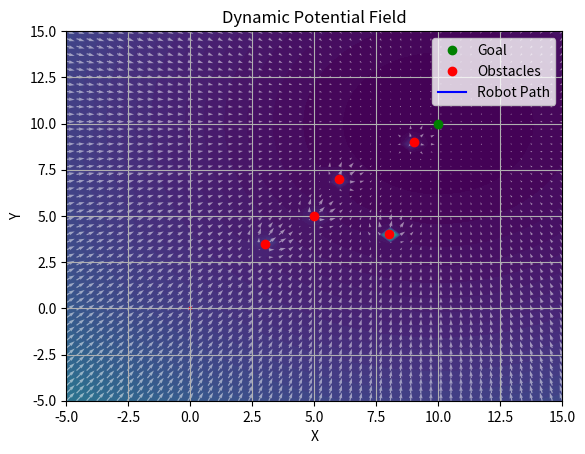
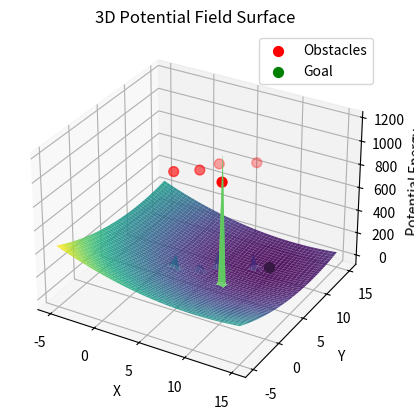
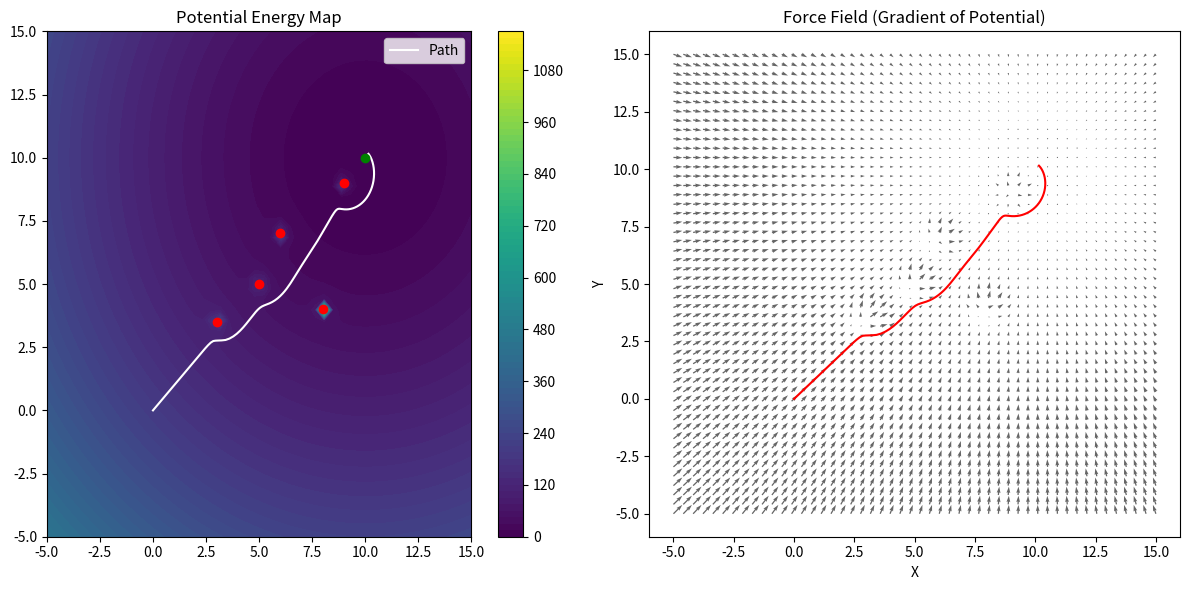
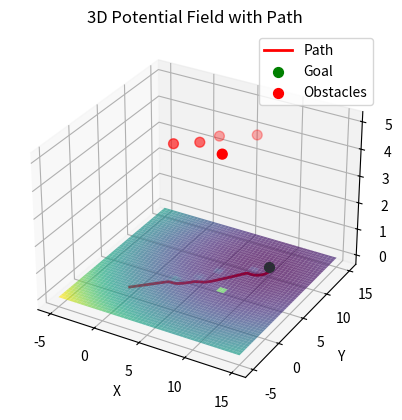

Generate these figures, in order, with matplotlib:
"""
Local Potential-Field Path Planning (elliptical obstacles)

Run to plot a local path from start to goal around elliptical obstacles 
using an attractive + repulsive potential field.
"""

import numpy as np
import matplotlib.pyplot as plt
import matplotlib.animation as animation
from mpl_toolkits.mplot3d import Axes3D


k_att, k_rep, d0, dt = 2.0, 10.0, 2.0, 0.01
q_goal = np.array([10, 10])
max_rep_force = 14.0
obstacles = np.array([[3, 3.5], [6,7], [9,9], [8,4], [5,5]])
obstacle_speeds = np.array([[0.1, 0.2], [-0.2, -0.1], [0.1, -0.1], [-0.1, 0.1], [0.2, 0.1]])
q = np.array([0.0, 0.0])
path_data = [q.copy()]


def attractive_force(q, q_goal):
    F_att = -k_att * (q - q_goal)
    return F_att

def repulsive_force(q, obstacles):
    F_rep_total = np.array([0.0, 0.0])
    for obs in obstacles:
        d = np.linalg.norm(q - obs)
        if d < d0:
            F_rep = k_rep * (1/d - 1/d0) * (1/d**3) * (q - obs)
            if np.linalg.norm(F_rep) > max_rep_force: 
                F_rep = F_rep/np.linalg.norm(F_rep) * max_rep_force
        else:
            F_rep = np.array([0.0, 0.0])
        F_rep_total += F_rep
    return F_rep_total

def potential(q, q_goal, obstacles):
    U_rep_total = 0
    U_att = 0.5 * k_att * np.linalg.norm(q - q_goal)**2
    
    for obs in obstacles:
        d = np.linalg.norm(q - obs)
        if d < 1e-6:  # avoid division by zero
            d = 1e-6
        U_rep = 0.5 * k_rep * (1/d - 1/d0)**2 if d < d0 else 0
        U_rep_total += U_rep
    return U_att + U_rep_total

def total_force(q, q_goal, obstacles):
    """
    Calculate the total force on the robot
    """
    F_att = attractive_force(q, q_goal)
    F_rep = repulsive_force(q, obstacles)
    return F_att + F_rep

x_range = np.linspace(-5, 15, 50) #-5 ile 15 arasinda 50 esit parca olustur.
y_range = np.linspace(-5, 15, 50)
X, Y = np.meshgrid(x_range, y_range)
Z = np.zeros_like(X)
U = np.zeros_like(X)
V = np.zeros_like(Y)

for i in range(X.shape[0]):
    for j in range(X.shape[1]):
        pos = np.array([X[i, j], Y[i, j]])
        Z[i, j] = potential(pos, q_goal, obstacles)
        force = total_force(pos, q_goal, obstacles)
        U[i, j] = force[0]
        V[i, j] = force[1]

# form the figure
fig, ax  = plt.subplots()

# axis limits
ax.set_xlim(-5, 15)
ax.set_ylim(-5, 15)

# position of the target and obstacles
goal_plot, = ax.plot(q_goal[0], q_goal[1], 'go', label='Goal')
obstacles_plot, = ax.plot(obstacles[:, 0], obstacles[:, 1], 'ro', label='Obstacles')

# robot path and current position
path_plot, = ax.plot([], [], 'b-', label='Robot Path')
robot_plot, = ax.plot([], [], 'bo')

# potential energy height map-high potential energy areas have darker colour
potential_contour = ax.contourf(X, Y, Z, levels=100, cmap='viridis')

# force x and y directions in each point
quiver_all = ax.quiver(X, Y, U, V, color='white', alpha=0.5)
# force x and y directions athe current position of the robot
quiver_robot = ax.quiver([q[0]], [q[1]], [0], [0],
                         color='red',
                         scale=10,           
                         scale_units='xy',   
                         angles='xy') 

def init():
    path_plot.set_data([], [])
    robot_plot.set_data([], [])
    quiver_robot.set_UVC(0, 0)
    return path_plot, robot_plot, quiver_robot


def update(frame):
    global q
    force = total_force(q, q_goal, obstacles)
    q = q + force * dt
    path_data.append(q.copy())

    path = np.array(path_data)
    path_plot.set_data(path[:, 0], path[:, 1])
    robot_plot.set_data(q[0], q[1])

    quiver_robot.set_offsets(q)
    quiver_robot.set_UVC(force[0], force[1])
    return path_plot, robot_plot, quiver_robot

ani = animation.FuncAnimation(fig, update, frames=2000, init_func=init, blit=True, interval=100, repeat=False)

ax.legend()
ax.set_xlabel('X')
ax.set_ylabel('Y')
ax.set_title('Dynamic Potential Field')
ax.grid()

plt.show()

# ==========================================================
# After animation: show additional plots
# ==========================================================
q_new = np.array([0.0, 0.0]) # starting position of the robot
path_data_new = [q_new.copy()] 

max_steps = 1000
tolerance = 0.1

for step in range(max_steps):
    F = total_force(q_new, q_goal, obstacles)
    q_new = q_new + F * dt
    path_data_new.append(q_new.copy())

    # stop condition: close enough to goal
    if np.linalg.norm(q_new - q_goal) < tolerance:
        print(f"Reached goal in {step} steps!")
        break

path_new = np.array(path_data_new)

# ---- 1️⃣ 3D Potential Surface ----
fig = plt.figure()
ax = fig.add_subplot(111, projection='3d')
ax.plot_surface(X, Y, Z, cmap='viridis', alpha=0.9)
ax.scatter(obstacles[:,0], obstacles[:,1],
            np.max(Z)*0.8, color='red', s=50, label='Obstacles')
ax.scatter(q_goal[0], q_goal[1],
            np.min(Z), color='green', s=50, label='Goal')
ax.set_xlabel('X')
ax.set_ylabel('Y')
ax.set_zlabel('Potential Energy')
ax.set_title('3D Potential Field Surface')
ax.legend()
plt.show()

# ---- 2️⃣ 2D Contour + Force Field ----
fig, axs = plt.subplots(1, 2, figsize=(12, 6))
contour = axs[0].contourf(X, Y, Z, levels=100, cmap='viridis')
axs[0].plot(path_new[:,0], path_new[:,1], 'w-', label='Path')
axs[0].plot(q_goal[0], q_goal[1], 'go')
axs[0].plot(obstacles[:,0], obstacles[:,1], 'ro')
axs[0].set_title("Potential Energy Map")
axs[0].legend()
plt.colorbar(contour, ax=axs[0])

axs[1].quiver(X, Y, U, V, color='black', alpha=0.6)
axs[1].plot(path_new[:,0], path_new[:,1], 'r-')
axs[1].set_title("Force Field (Gradient of Potential)")
axs[1].set_xlabel("X")
axs[1].set_ylabel("Y")
plt.tight_layout()
plt.show()

# ---- 3️⃣ 3D Path over Potential Surface ----
fig = plt.figure()
ax = fig.add_subplot(111, projection='3d')
ax.plot_surface(X, Y, Z, cmap='viridis', alpha=0.7)
ax.plot(path_new[:,0], path_new[:,1],
        [potential(p, q_goal, obstacles) for p in path_new],
        color='red', linewidth=2, label='Path')
ax.scatter(q_goal[0], q_goal[1],
            potential(q_goal, q_goal, obstacles), color='green', s=50, label='Goal')
ax.scatter(obstacles[:,0], obstacles[:,1],
            [potential(o, q_goal, obstacles) for o in obstacles],
            color='red', s=50, label='Obstacles')
ax.set_xlabel('X')
ax.set_ylabel('Y')
ax.set_zlabel('Potential')
ax.set_title('3D Potential Field with Path')
ax.legend()
plt.show()
